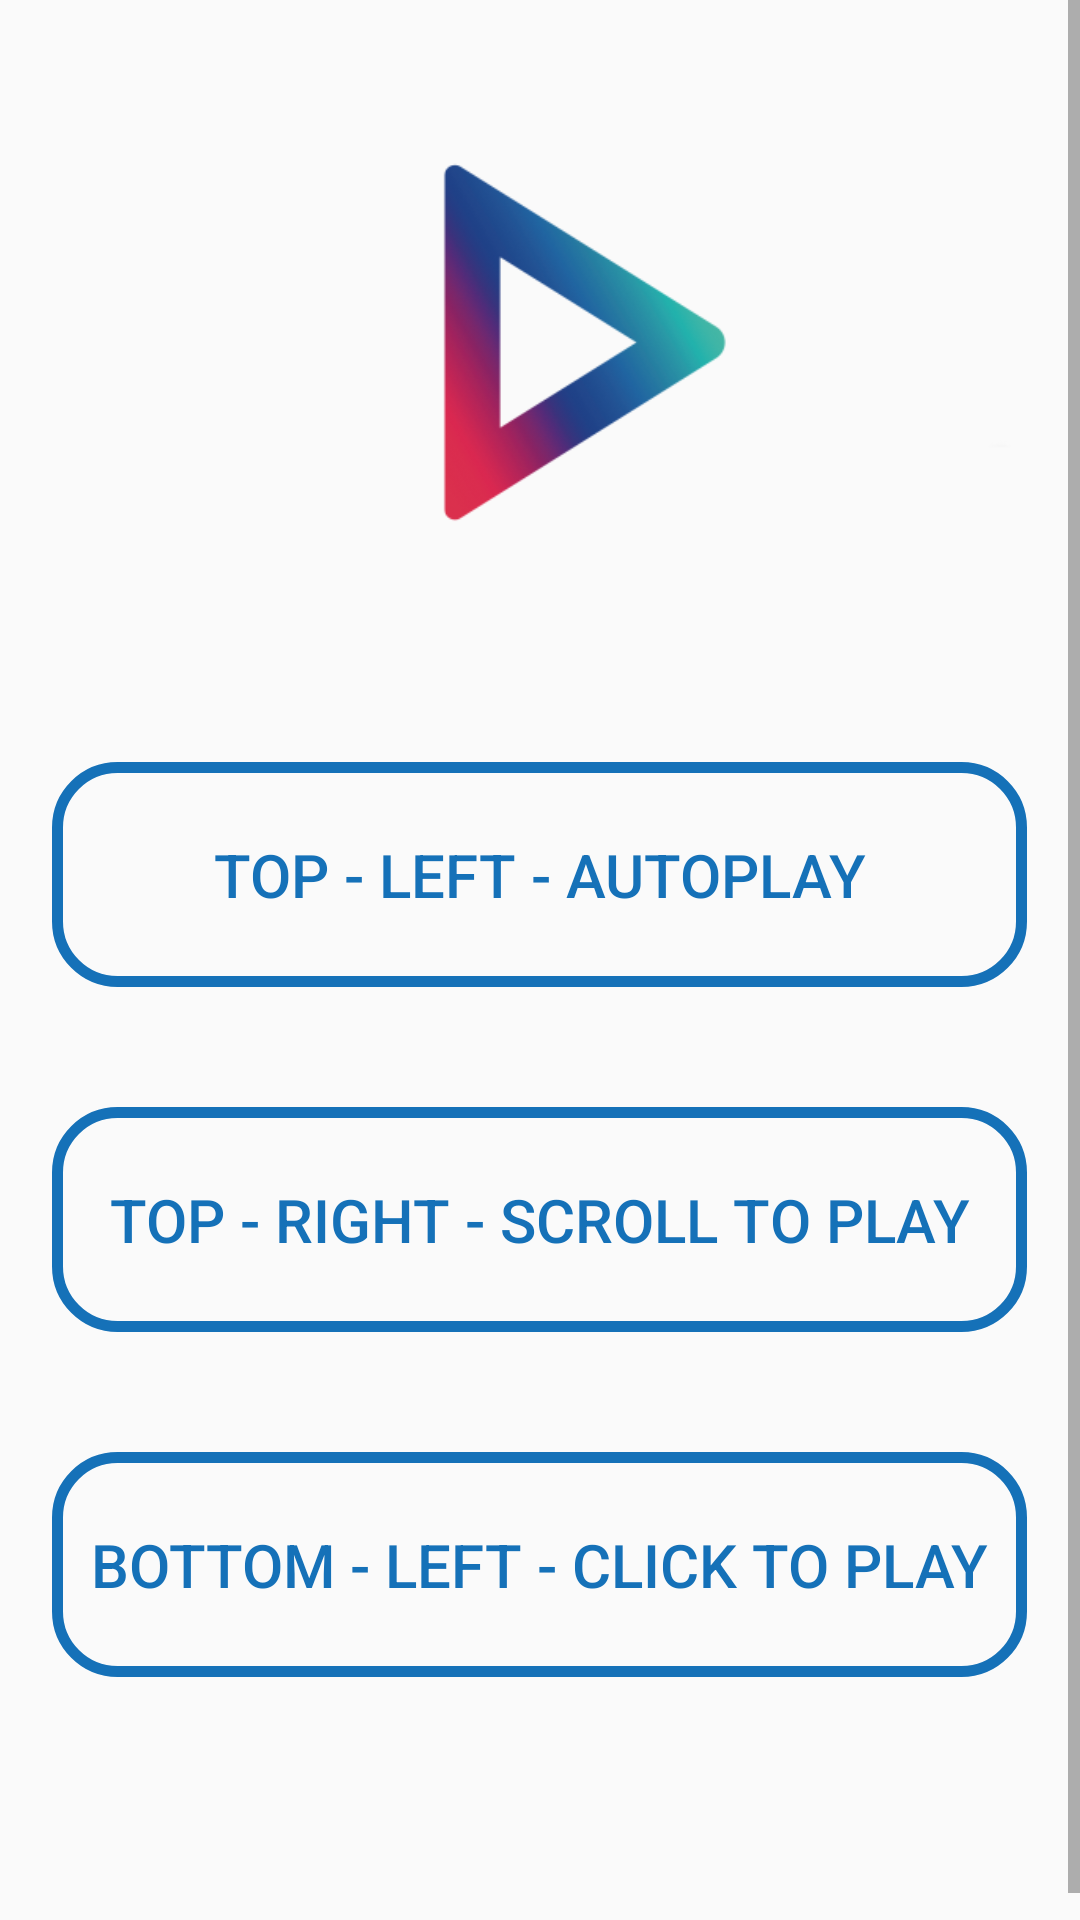

Here is an Android app screen rendered from its layout file. Give the layout XML and the strings, colors and styles it references.
<!-- AndroidManifest.xml: application theme Theme.Digiteka_sdk_mobile -->
<!-- res/layout/activity_main.xml -->
<?xml version="1.0" encoding="utf-8"?>

<RelativeLayout xmlns:android="http://schemas.android.com/apk/res/android"
    xmlns:app="http://schemas.android.com/apk/res-auto"
    xmlns:tools="http://schemas.android.com/tools"
    android:layout_width="match_parent"
    android:layout_height="match_parent"
    tools:context=".MainActivity">

    <ScrollView
        android:layout_width="match_parent"
        android:layout_height="match_parent">

        <LinearLayout
            android:layout_width="match_parent"
            android:layout_height="wrap_content"
            android:orientation="vertical"
            android:gravity="center"
            android:layout_centerInParent="true">

            <ImageView
                android:layout_width="582dp"
                android:layout_height="224dp"
                android:layout_marginBottom="30dp"
                android:src="@drawable/logo" />

            <Button
                    android:id="@+id/top_left"
                    android:layout_width="325dp"
                    android:layout_height="75dp"
                    android:background="@drawable/custom_button"
                    android:layout_marginBottom="40dp"
                    android:textColor="#1571B8"
                    android:text="TOP - LEFT - Autoplay"
                    android:textSize="20dp">
                </Button>

                <Button
                    android:id="@+id/top_right"
                    android:layout_width="325dp"
                    android:layout_height="75dp"
                    android:background="@drawable/custom_button"
                    android:layout_marginBottom="40dp"
                    android:textColor="#1571B8"
                    android:text="TOP - RIGHT - scroll to Play"
                    android:textSize="20dp">
                </Button>

                <Button
                    android:id="@+id/bottom_left"
                    android:layout_width="325dp"
                    android:layout_height="75dp"
                    android:background="@drawable/custom_button"
                    android:layout_marginBottom="90dp"
                    android:textColor="#1571B8"
                    android:text="BOTTOM - LEFT - click to play"
                    android:textSize="20dp">
                </Button>

        </LinearLayout>

    </ScrollView>



</RelativeLayout>
<!-- resources referenced by this layout -->
<resources>
  <!-- drawable custom_button (drawable) -->
  <?xml version="1.0" encoding="utf-8"?>
  
  <shape xmlns:android="http://schemas.android.com/apk/res/android" android:shape="rectangle">
  
      
      <stroke android:color="#1571B8" android:width="3.5dp"/>
  
      <corners android:radius="20dp"/>
  
  </shape>
  <!-- drawable logo: png bitmap (drawable, 31127 bytes) -->
  <style name="Theme.Digiteka_sdk_mobile" parent="Theme.AppCompat.Light.NoActionBar">
          
          <item name="colorPrimary">@color/bleu</item>
          <item name="colorPrimaryVariant">@color/purple_700</item>
          <item name="colorOnPrimary">@color/white</item>
          
          <item name="colorSecondary">@color/teal_200</item>
          <item name="colorSecondaryVariant">@color/teal_700</item>
          <item name="colorOnSecondary">@color/black</item>
          
          <item name="android:statusBarColor" tools:targetApi="l">?attr/colorPrimaryVariant</item>
          
      </style>
  <color name="bleu">#06559A</color>
  <color name="purple_700">#FF3700B3</color>
  <color name="white">#FFFFFFFF</color>
  <color name="teal_200">#FF03DAC5</color>
  <color name="teal_700">#FF018786</color>
  <color name="black">#FF000000</color>
</resources>
